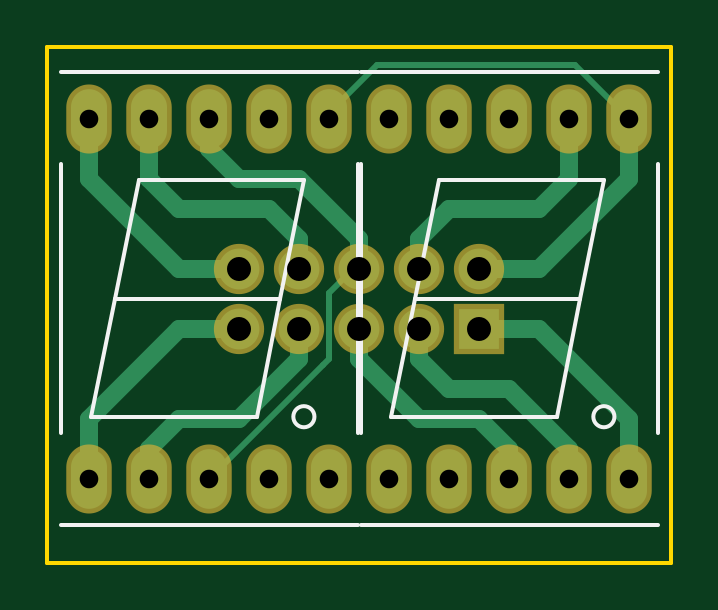
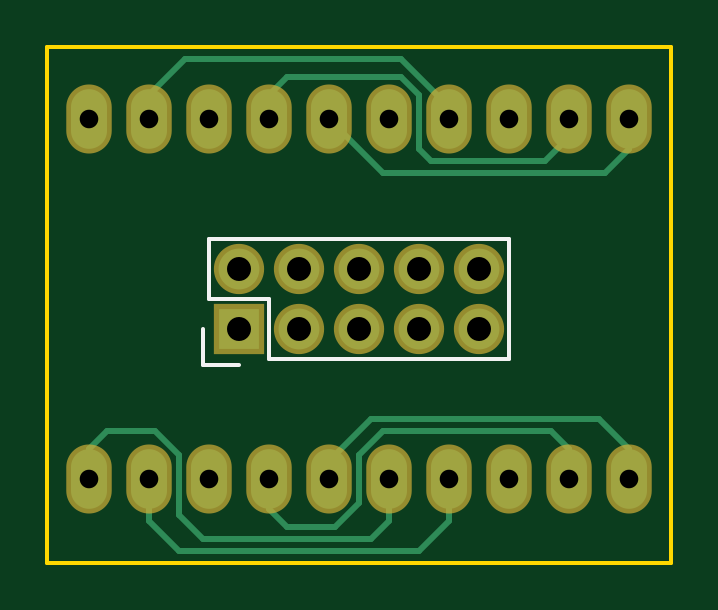
Circuit board: 10 layer files. Board 26.4 x 21.8 mm.
- bottom_copper: 7segment-B.Cu.gbr (3614 bytes)
- bottom_mask: 7segment-B.Mask.gbr (1178 bytes)
- paste: 7segment-B.Paste.gbr (304 bytes)
- bottom_silk: 7segment-B.SilkS.gbr (745 bytes)
- outline: 7segment-Edge.Cuts.gbr (585 bytes)
- top_copper: 7segment-F.Cu.gbr (3922 bytes)
- top_mask: 7segment-F.Mask.gbr (1178 bytes)
- paste: 7segment-F.Paste.gbr (304 bytes)
- top_silk: 7segment-F.SilkS.gbr (1607 bytes)
- drill: 7segment.drl (552 bytes)

=== bottom_copper: 7segment-B.Cu.gbr ===
G04 #@! TF.FileFunction,Copper,L2,Bot,Signal*
%FSLAX46Y46*%
G04 Gerber Fmt 4.6, Leading zero omitted, Abs format (unit mm)*
G04 Created by KiCad (PCBNEW 4.0.2+e4-6225~38~ubuntu14.04.1-stable) date Sun 09 Oct 2016 12:28:54 PM CEST*
%MOMM*%
G01*
G04 APERTURE LIST*
%ADD10C,0.100000*%
%ADD11O,1.524000X2.524000*%
%ADD12R,1.727200X1.727200*%
%ADD13O,1.727200X1.727200*%
%ADD14C,0.600000*%
%ADD15C,0.254000*%
G04 APERTURE END LIST*
D10*
D11*
X110490000Y-111760000D03*
X113030000Y-111760000D03*
X115570000Y-111760000D03*
X118110000Y-111760000D03*
X120650000Y-111760000D03*
X120650000Y-96520000D03*
X118110000Y-96520000D03*
X115570000Y-96520000D03*
X113030000Y-96520000D03*
X110490000Y-96520000D03*
X123190000Y-111760000D03*
X125730000Y-111760000D03*
X128270000Y-111760000D03*
X130810000Y-111760000D03*
X133350000Y-111760000D03*
X133350000Y-96520000D03*
X130810000Y-96520000D03*
X128270000Y-96520000D03*
X125730000Y-96520000D03*
X123190000Y-96520000D03*
D12*
X127000000Y-105410000D03*
D13*
X127000000Y-102870000D03*
X124460000Y-105410000D03*
X124460000Y-102870000D03*
X121920000Y-105410000D03*
X121920000Y-102870000D03*
X119380000Y-105410000D03*
X119380000Y-102870000D03*
X116840000Y-105410000D03*
X116840000Y-102870000D03*
D14*
X115570000Y-111760000D03*
D15*
X110490000Y-111760000D02*
X110490000Y-110490000D01*
X121412000Y-109220000D02*
X123190000Y-110998000D01*
X111760000Y-109220000D02*
X121412000Y-109220000D01*
X110490000Y-110490000D02*
X111760000Y-109220000D01*
X123190000Y-110998000D02*
X123190000Y-111760000D01*
X113030000Y-111760000D02*
X113030000Y-110490000D01*
X125730000Y-113030000D02*
X125730000Y-111760000D01*
X124968000Y-113792000D02*
X125730000Y-113030000D01*
X122936000Y-113792000D02*
X124968000Y-113792000D01*
X121920000Y-112776000D02*
X122936000Y-113792000D01*
X121920000Y-110744000D02*
X121920000Y-112776000D01*
X120904000Y-109728000D02*
X121920000Y-110744000D01*
X113792000Y-109728000D02*
X120904000Y-109728000D01*
X113030000Y-110490000D02*
X113792000Y-109728000D01*
X118110000Y-111760000D02*
X118110000Y-113538000D01*
X130810000Y-113538000D02*
X130810000Y-111760000D01*
X129540000Y-114808000D02*
X130810000Y-113538000D01*
X119380000Y-114808000D02*
X129540000Y-114808000D01*
X118110000Y-113538000D02*
X119380000Y-114808000D01*
X120650000Y-111760000D02*
X120650000Y-113538000D01*
X133350000Y-110490000D02*
X133350000Y-111760000D01*
X132588000Y-109728000D02*
X133350000Y-110490000D01*
X130556000Y-109728000D02*
X132588000Y-109728000D01*
X129540000Y-110744000D02*
X130556000Y-109728000D01*
X129540000Y-113284000D02*
X129540000Y-110744000D01*
X128524000Y-114300000D02*
X129540000Y-113284000D01*
X121412000Y-114300000D02*
X128524000Y-114300000D01*
X120650000Y-113538000D02*
X121412000Y-114300000D01*
X118110000Y-96520000D02*
X118110000Y-96012000D01*
X118110000Y-96012000D02*
X120142000Y-93980000D01*
X120142000Y-93980000D02*
X129286000Y-93980000D01*
X129286000Y-93980000D02*
X130810000Y-95504000D01*
X130810000Y-95504000D02*
X130810000Y-96520000D01*
X113030000Y-96520000D02*
X113030000Y-97282000D01*
X113030000Y-97282000D02*
X114046000Y-98298000D01*
X124968000Y-94742000D02*
X125730000Y-95504000D01*
X120142000Y-94742000D02*
X124968000Y-94742000D01*
X119380000Y-95504000D02*
X120142000Y-94742000D01*
X119380000Y-97790000D02*
X119380000Y-95504000D01*
X118872000Y-98298000D02*
X119380000Y-97790000D01*
X114046000Y-98298000D02*
X118872000Y-98298000D01*
X125730000Y-95504000D02*
X125730000Y-96520000D01*
X110490000Y-96520000D02*
X110490000Y-97790000D01*
X120904000Y-98806000D02*
X123190000Y-96520000D01*
X111506000Y-98806000D02*
X120904000Y-98806000D01*
X110490000Y-97790000D02*
X111506000Y-98806000D01*
M02*

=== bottom_mask: 7segment-B.Mask.gbr ===
G04 #@! TF.FileFunction,Soldermask,Bot*
%FSLAX46Y46*%
G04 Gerber Fmt 4.6, Leading zero omitted, Abs format (unit mm)*
G04 Created by KiCad (PCBNEW 4.0.2+e4-6225~38~ubuntu14.04.1-stable) date Sun 09 Oct 2016 12:28:54 PM CEST*
%MOMM*%
G01*
G04 APERTURE LIST*
%ADD10C,0.100000*%
%ADD11O,1.924000X2.924000*%
%ADD12R,2.127200X2.127200*%
%ADD13O,2.127200X2.127200*%
G04 APERTURE END LIST*
D10*
D11*
X110490000Y-111760000D03*
X113030000Y-111760000D03*
X115570000Y-111760000D03*
X118110000Y-111760000D03*
X120650000Y-111760000D03*
X120650000Y-96520000D03*
X118110000Y-96520000D03*
X115570000Y-96520000D03*
X113030000Y-96520000D03*
X110490000Y-96520000D03*
X123190000Y-111760000D03*
X125730000Y-111760000D03*
X128270000Y-111760000D03*
X130810000Y-111760000D03*
X133350000Y-111760000D03*
X133350000Y-96520000D03*
X130810000Y-96520000D03*
X128270000Y-96520000D03*
X125730000Y-96520000D03*
X123190000Y-96520000D03*
D12*
X127000000Y-105410000D03*
D13*
X127000000Y-102870000D03*
X124460000Y-105410000D03*
X124460000Y-102870000D03*
X121920000Y-105410000D03*
X121920000Y-102870000D03*
X119380000Y-105410000D03*
X119380000Y-102870000D03*
X116840000Y-105410000D03*
X116840000Y-102870000D03*
M02*

=== paste: 7segment-B.Paste.gbr ===
G04 #@! TF.FileFunction,Paste,Bot*
%FSLAX46Y46*%
G04 Gerber Fmt 4.6, Leading zero omitted, Abs format (unit mm)*
G04 Created by KiCad (PCBNEW 4.0.2+e4-6225~38~ubuntu14.04.1-stable) date Sun 09 Oct 2016 12:28:54 PM CEST*
%MOMM*%
G01*
G04 APERTURE LIST*
%ADD10C,0.100000*%
G04 APERTURE END LIST*
D10*
M02*

=== bottom_silk: 7segment-B.SilkS.gbr ===
G04 #@! TF.FileFunction,Legend,Bot*
%FSLAX46Y46*%
G04 Gerber Fmt 4.6, Leading zero omitted, Abs format (unit mm)*
G04 Created by KiCad (PCBNEW 4.0.2+e4-6225~38~ubuntu14.04.1-stable) date Sun 09 Oct 2016 12:28:54 PM CEST*
%MOMM*%
G01*
G04 APERTURE LIST*
%ADD10C,0.100000*%
%ADD11C,0.150000*%
G04 APERTURE END LIST*
D10*
D11*
X128270000Y-101600000D02*
X115570000Y-101600000D01*
X115570000Y-101600000D02*
X115570000Y-106680000D01*
X115570000Y-106680000D02*
X125730000Y-106680000D01*
X128270000Y-101600000D02*
X128270000Y-104140000D01*
X128550000Y-105410000D02*
X128550000Y-106960000D01*
X128270000Y-104140000D02*
X125730000Y-104140000D01*
X125730000Y-104140000D02*
X125730000Y-106680000D01*
X128550000Y-106960000D02*
X127000000Y-106960000D01*
M02*

=== outline: 7segment-Edge.Cuts.gbr ===
G04 #@! TF.FileFunction,Profile,NP*
%FSLAX46Y46*%
G04 Gerber Fmt 4.6, Leading zero omitted, Abs format (unit mm)*
G04 Created by KiCad (PCBNEW 4.0.2+e4-6225~38~ubuntu14.04.1-stable) date Sun 09 Oct 2016 12:28:54 PM CEST*
%MOMM*%
G01*
G04 APERTURE LIST*
%ADD10C,0.100000*%
%ADD11C,0.150000*%
G04 APERTURE END LIST*
D10*
D11*
X108712000Y-115316000D02*
X108712000Y-93472000D01*
X108966000Y-115316000D02*
X108712000Y-115316000D01*
X135128000Y-115316000D02*
X108966000Y-115316000D01*
X135128000Y-93472000D02*
X135128000Y-115316000D01*
X108712000Y-93472000D02*
X135128000Y-93472000D01*
M02*

=== top_copper: 7segment-F.Cu.gbr ===
G04 #@! TF.FileFunction,Copper,L1,Top,Signal*
%FSLAX46Y46*%
G04 Gerber Fmt 4.6, Leading zero omitted, Abs format (unit mm)*
G04 Created by KiCad (PCBNEW 4.0.2+e4-6225~38~ubuntu14.04.1-stable) date Sun 09 Oct 2016 12:28:54 PM CEST*
%MOMM*%
G01*
G04 APERTURE LIST*
%ADD10C,0.100000*%
%ADD11O,1.524000X2.524000*%
%ADD12R,1.727200X1.727200*%
%ADD13O,1.727200X1.727200*%
%ADD14C,0.600000*%
%ADD15C,0.762000*%
%ADD16C,0.254000*%
G04 APERTURE END LIST*
D10*
D11*
X110490000Y-111760000D03*
X113030000Y-111760000D03*
X115570000Y-111760000D03*
X118110000Y-111760000D03*
X120650000Y-111760000D03*
X120650000Y-96520000D03*
X118110000Y-96520000D03*
X115570000Y-96520000D03*
X113030000Y-96520000D03*
X110490000Y-96520000D03*
X123190000Y-111760000D03*
X125730000Y-111760000D03*
X128270000Y-111760000D03*
X130810000Y-111760000D03*
X133350000Y-111760000D03*
X133350000Y-96520000D03*
X130810000Y-96520000D03*
X128270000Y-96520000D03*
X125730000Y-96520000D03*
X123190000Y-96520000D03*
D12*
X127000000Y-105410000D03*
D13*
X127000000Y-102870000D03*
X124460000Y-105410000D03*
X124460000Y-102870000D03*
X121920000Y-105410000D03*
X121920000Y-102870000D03*
X119380000Y-105410000D03*
X119380000Y-102870000D03*
X116840000Y-105410000D03*
X116840000Y-102870000D03*
D14*
X115570000Y-111760000D03*
D15*
X116840000Y-105410000D02*
X114300000Y-105410000D01*
X110490000Y-109220000D02*
X110490000Y-111760000D01*
X114300000Y-105410000D02*
X110490000Y-109220000D01*
X119380000Y-105410000D02*
X119380000Y-106680000D01*
X113030000Y-110490000D02*
X113030000Y-111760000D01*
X114300000Y-109220000D02*
X113030000Y-110490000D01*
X116840000Y-109220000D02*
X114300000Y-109220000D01*
X119380000Y-106680000D02*
X116840000Y-109220000D01*
D16*
X115570000Y-111760000D02*
X120396000Y-106934000D01*
X120650000Y-103886000D02*
X121666000Y-102870000D01*
X120650000Y-106680000D02*
X120650000Y-103886000D01*
X120396000Y-106934000D02*
X120650000Y-106680000D01*
X121666000Y-102870000D02*
X121920000Y-102870000D01*
D15*
X121920000Y-102870000D02*
X121920000Y-101600000D01*
X115570000Y-97790000D02*
X115570000Y-96520000D01*
X116840000Y-99060000D02*
X115570000Y-97790000D01*
X119380000Y-99060000D02*
X116840000Y-99060000D01*
X121920000Y-101600000D02*
X119380000Y-99060000D01*
X124460000Y-105410000D02*
X124460000Y-106680000D01*
X130810000Y-110490000D02*
X130810000Y-111760000D01*
X128270000Y-107950000D02*
X130810000Y-110490000D01*
X125730000Y-107950000D02*
X128270000Y-107950000D01*
X124460000Y-106680000D02*
X125730000Y-107950000D01*
X127000000Y-105410000D02*
X129540000Y-105410000D01*
X133350000Y-109220000D02*
X133350000Y-111760000D01*
X129540000Y-105410000D02*
X133350000Y-109220000D01*
D16*
X120650000Y-96520000D02*
X120650000Y-96266000D01*
X120650000Y-96266000D02*
X122682000Y-94234000D01*
X122682000Y-94234000D02*
X131064000Y-94234000D01*
X131064000Y-94234000D02*
X133350000Y-96520000D01*
D15*
X127000000Y-102870000D02*
X129540000Y-102870000D01*
X133350000Y-99060000D02*
X133350000Y-96520000D01*
X129540000Y-102870000D02*
X133350000Y-99060000D01*
X124460000Y-102870000D02*
X124460000Y-101600000D01*
X130810000Y-99060000D02*
X130810000Y-96520000D01*
X129540000Y-100330000D02*
X130810000Y-99060000D01*
X125730000Y-100330000D02*
X129540000Y-100330000D01*
X124460000Y-101600000D02*
X125730000Y-100330000D01*
X119380000Y-102870000D02*
X119380000Y-101600000D01*
X113030000Y-99060000D02*
X113030000Y-96520000D01*
X114300000Y-100330000D02*
X113030000Y-99060000D01*
X118110000Y-100330000D02*
X114300000Y-100330000D01*
X119380000Y-101600000D02*
X118110000Y-100330000D01*
X116840000Y-102870000D02*
X114300000Y-102870000D01*
X110490000Y-99060000D02*
X110490000Y-96520000D01*
X114300000Y-102870000D02*
X110490000Y-99060000D01*
X121920000Y-105410000D02*
X121920000Y-106680000D01*
X128270000Y-110490000D02*
X128270000Y-111760000D01*
X127000000Y-109220000D02*
X128270000Y-110490000D01*
X124460000Y-109220000D02*
X127000000Y-109220000D01*
X121920000Y-106680000D02*
X124460000Y-109220000D01*
M02*

=== top_mask: 7segment-F.Mask.gbr ===
G04 #@! TF.FileFunction,Soldermask,Top*
%FSLAX46Y46*%
G04 Gerber Fmt 4.6, Leading zero omitted, Abs format (unit mm)*
G04 Created by KiCad (PCBNEW 4.0.2+e4-6225~38~ubuntu14.04.1-stable) date Sun 09 Oct 2016 12:28:54 PM CEST*
%MOMM*%
G01*
G04 APERTURE LIST*
%ADD10C,0.100000*%
%ADD11O,1.924000X2.924000*%
%ADD12R,2.127200X2.127200*%
%ADD13O,2.127200X2.127200*%
G04 APERTURE END LIST*
D10*
D11*
X110490000Y-111760000D03*
X113030000Y-111760000D03*
X115570000Y-111760000D03*
X118110000Y-111760000D03*
X120650000Y-111760000D03*
X120650000Y-96520000D03*
X118110000Y-96520000D03*
X115570000Y-96520000D03*
X113030000Y-96520000D03*
X110490000Y-96520000D03*
X123190000Y-111760000D03*
X125730000Y-111760000D03*
X128270000Y-111760000D03*
X130810000Y-111760000D03*
X133350000Y-111760000D03*
X133350000Y-96520000D03*
X130810000Y-96520000D03*
X128270000Y-96520000D03*
X125730000Y-96520000D03*
X123190000Y-96520000D03*
D12*
X127000000Y-105410000D03*
D13*
X127000000Y-102870000D03*
X124460000Y-105410000D03*
X124460000Y-102870000D03*
X121920000Y-105410000D03*
X121920000Y-102870000D03*
X119380000Y-105410000D03*
X119380000Y-102870000D03*
X116840000Y-105410000D03*
X116840000Y-102870000D03*
M02*

=== paste: 7segment-F.Paste.gbr ===
G04 #@! TF.FileFunction,Paste,Top*
%FSLAX46Y46*%
G04 Gerber Fmt 4.6, Leading zero omitted, Abs format (unit mm)*
G04 Created by KiCad (PCBNEW 4.0.2+e4-6225~38~ubuntu14.04.1-stable) date Sun 09 Oct 2016 12:28:54 PM CEST*
%MOMM*%
G01*
G04 APERTURE LIST*
%ADD10C,0.100000*%
G04 APERTURE END LIST*
D10*
M02*

=== top_silk: 7segment-F.SilkS.gbr ===
G04 #@! TF.FileFunction,Legend,Top*
%FSLAX46Y46*%
G04 Gerber Fmt 4.6, Leading zero omitted, Abs format (unit mm)*
G04 Created by KiCad (PCBNEW 4.0.2+e4-6225~38~ubuntu14.04.1-stable) date Sun 09 Oct 2016 12:28:54 PM CEST*
%MOMM*%
G01*
G04 APERTURE LIST*
%ADD10C,0.100000*%
%ADD11C,0.150000*%
G04 APERTURE END LIST*
D10*
D11*
X120017214Y-109140000D02*
G75*
G03X120017214Y-109140000I-447214J0D01*
G01*
X112570000Y-99140000D02*
X111570000Y-104140000D01*
X111570000Y-104140000D02*
X110570000Y-109140000D01*
X110570000Y-109140000D02*
X117570000Y-109140000D01*
X117570000Y-109140000D02*
X118570000Y-104140000D01*
X119570000Y-99140000D02*
X118570000Y-104140000D01*
X118570000Y-104140000D02*
X111570000Y-104140000D01*
X112570000Y-99140000D02*
X119570000Y-99140000D01*
X121870000Y-113740000D02*
X109270000Y-113740000D01*
X109270000Y-98440000D02*
X109270000Y-109840000D01*
X121870000Y-98440000D02*
X121870000Y-109840000D01*
X109270000Y-94540000D02*
X121870000Y-94540000D01*
X132717214Y-109140000D02*
G75*
G03X132717214Y-109140000I-447214J0D01*
G01*
X125270000Y-99140000D02*
X124270000Y-104140000D01*
X124270000Y-104140000D02*
X123270000Y-109140000D01*
X123270000Y-109140000D02*
X130270000Y-109140000D01*
X130270000Y-109140000D02*
X131270000Y-104140000D01*
X132270000Y-99140000D02*
X131270000Y-104140000D01*
X131270000Y-104140000D02*
X124270000Y-104140000D01*
X125270000Y-99140000D02*
X132270000Y-99140000D01*
X134570000Y-113740000D02*
X121970000Y-113740000D01*
X121970000Y-98440000D02*
X121970000Y-109840000D01*
X134570000Y-98440000D02*
X134570000Y-109840000D01*
X121970000Y-94540000D02*
X134570000Y-94540000D01*
M02*

=== drill: 7segment.drl ===
M48
;DRILL file {KiCad 4.0.2+e4-6225~38~ubuntu14.04.1-stable} date Sun 09 Oct 2016 12:29:10 PM CEST
;FORMAT={-:-/ absolute / inch / decimal}
FMAT,2
INCH,TZ
T1C0.016
T2C0.031
T3C0.040
%
G90
G05
M72
T1
X4.55Y-4.4
T2
X4.35Y-3.8
X4.35Y-4.4
X4.45Y-3.8
X4.45Y-4.4
X4.55Y-3.8
X4.55Y-4.4
X4.65Y-3.8
X4.65Y-4.4
X4.75Y-3.8
X4.75Y-4.4
X4.85Y-3.8
X4.85Y-4.4
X4.95Y-3.8
X4.95Y-4.4
X5.05Y-3.8
X5.05Y-4.4
X5.15Y-3.8
X5.15Y-4.4
X5.25Y-3.8
X5.25Y-4.4
T3
X4.6Y-4.05
X4.6Y-4.15
X4.7Y-4.05
X4.7Y-4.15
X4.8Y-4.05
X4.8Y-4.15
X4.9Y-4.05
X4.9Y-4.15
X5.Y-4.05
X5.Y-4.15
T0
M30

